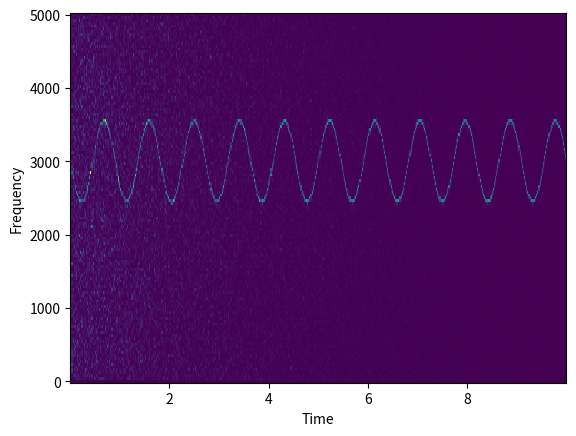

Write the Python code that produced this figure.
import numpy as np
from scipy import signal
import matplotlib.pyplot as plt

# Generate a test signal, a 2 Vrms sine wave whose frequency is slowly
# modulated around 3kHz, corrupted by white noise of exponentially
# decreasing magnitude sampled at 10 kHz.

fs = 10e3
N = 1e5
amp = 2 * np.sqrt(2)
noise_power = 0.01 * fs / 2
time = np.arange(N) / float(fs)
mod = 500*np.cos(2*np.pi*1.1*time)
carrier = amp * np.sin(2*np.pi*3e3*time + mod)
noise = np.random.normal(scale=np.sqrt(noise_power), size=time.shape)
noise *= np.exp(-time/5)
x = carrier + noise

# Compute and plot the spectrogram.

f, t, Sxx = signal.spectrogram(x, fs)
plt.pcolormesh(t, f, Sxx)
plt.ylabel('Frequency [Hz]')
plt.xlabel('Time [sec]')
plt.show()

powerSpectrum, freqenciesFound, time, imageAxis = plt.specgram(x, Fs=fs)
#plot.magnitude_spectrum(s2)
#plot.angle_spectrum(s2)
plt.xlabel('Time')
plt.ylabel('Frequency')
plt.show()